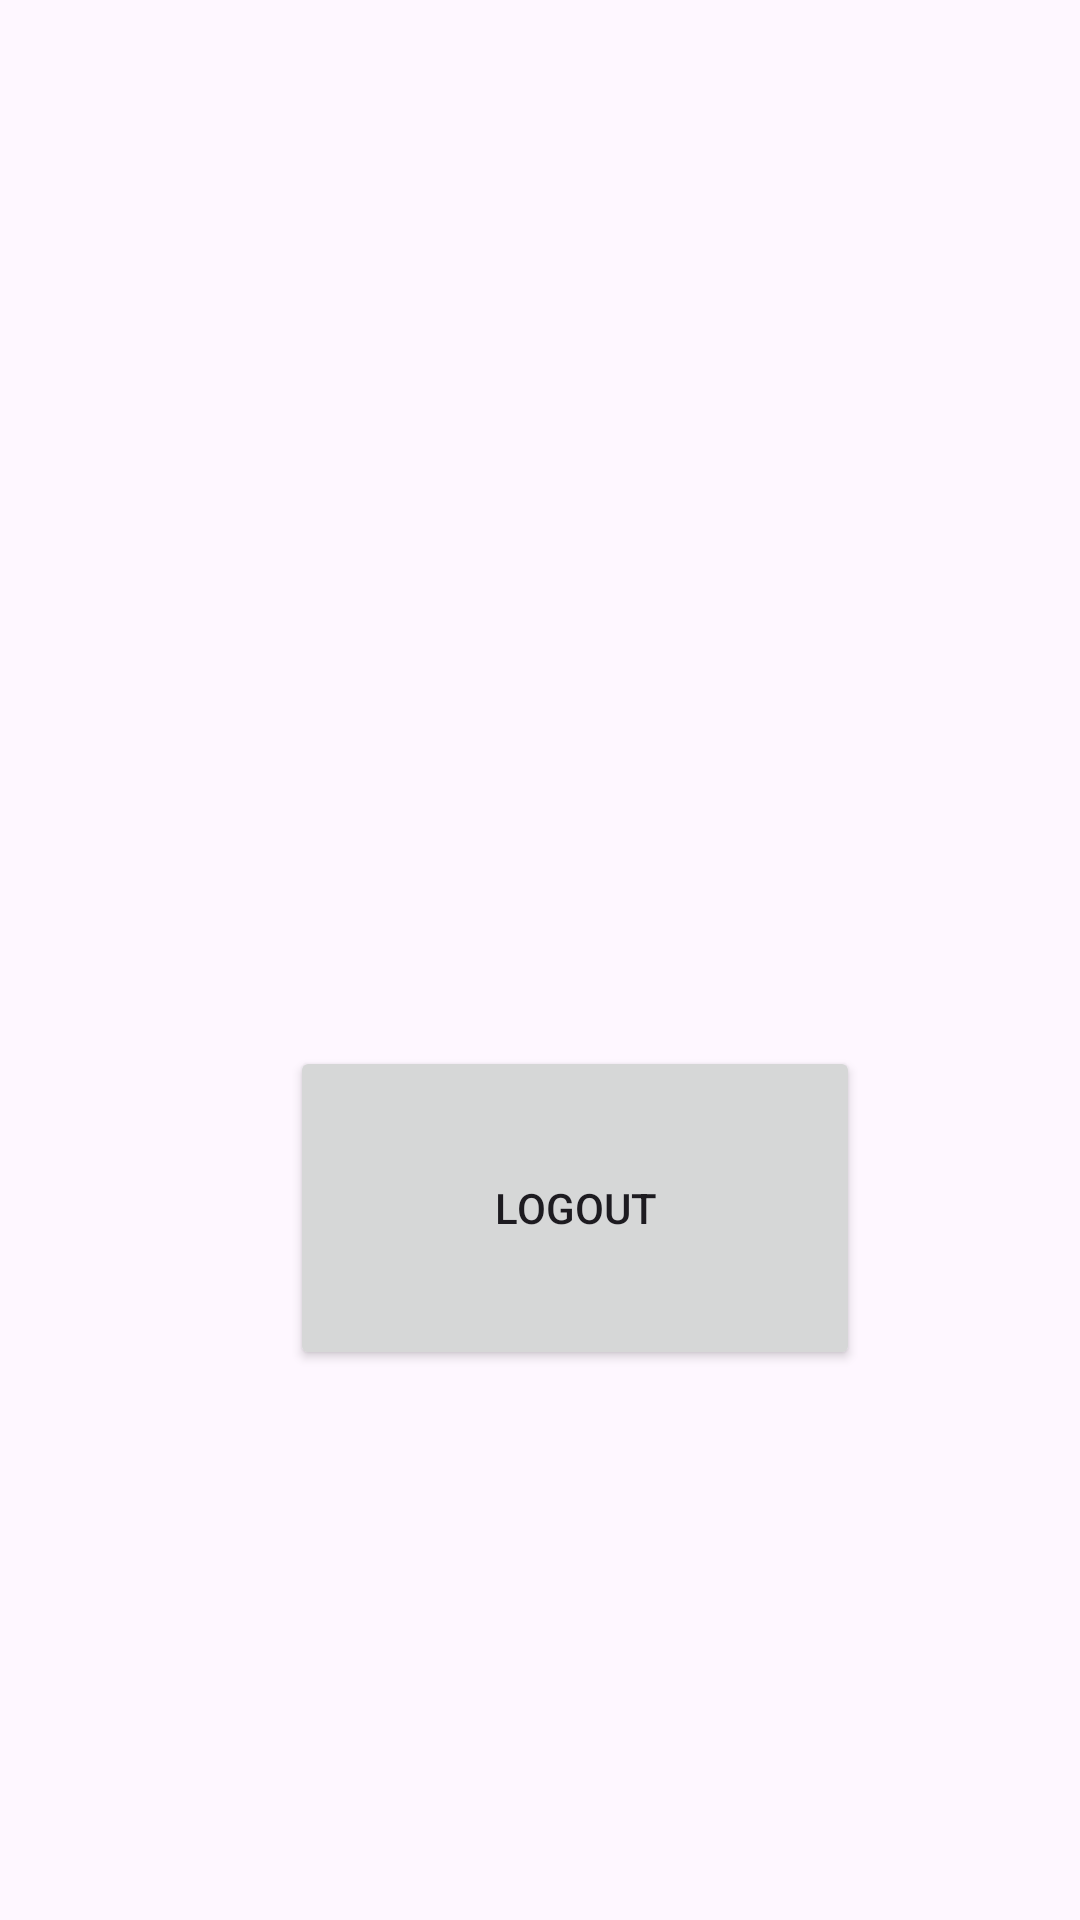

Write the Android layout XML for this screen, with the resource values it uses.
<!-- AndroidManifest.xml: application theme Theme.FrontendMobile -->
<!-- res/layout/activity_login.xml -->
<?xml version="1.0" encoding="utf-8"?>
<androidx.constraintlayout.widget.ConstraintLayout xmlns:android="http://schemas.android.com/apk/res/android"
    xmlns:app="http://schemas.android.com/apk/res-auto"
    xmlns:tools="http://schemas.android.com/tools"
    android:id="@+id/main"
    android:layout_width="match_parent"
    android:layout_height="match_parent"
    tools:context=".Login">


    <TextView
        android:id="@+id/name"
        android:layout_width="121dp"
        android:layout_height="69dp"
        android:layout_marginStart="145dp"
        android:layout_marginTop="204dp"
        android:layout_marginEnd="145dp"
        android:layout_marginBottom="81dp"
        android:text=""
        app:layout_constraintBottom_toTopOf="@+id/logout"
        app:layout_constraintEnd_toEndOf="parent"
        app:layout_constraintHorizontal_bias="0.0"
        app:layout_constraintStart_toStartOf="parent"
        app:layout_constraintTop_toTopOf="parent" />

    <Button
        android:id="@+id/logout"
        android:layout_width="190dp"
        android:text="Logout"
        android:layout_height="108dp"
        android:layout_marginStart="122dp"
        android:layout_marginTop="35dp"
        android:layout_marginEnd="99dp"
        android:layout_marginBottom="224dp"
        app:layout_constraintBottom_toBottomOf="parent"
        app:layout_constraintEnd_toEndOf="parent"
        app:layout_constraintStart_toStartOf="parent"
        app:layout_constraintTop_toBottomOf="@+id/name" />
</androidx.constraintlayout.widget.ConstraintLayout>
<!-- resources referenced by this layout -->
<resources>
  <style name="Theme.FrontendMobile" parent="Base.Theme.FrontendMobile" />
  <style name="Base.Theme.FrontendMobile" parent="Theme.Material3.Light.NoActionBar">
          
          <item name="colorPrimary">@color/light_primary</item>
      </style>
  <color name="light_primary">#F85F6A</color>
</resources>
